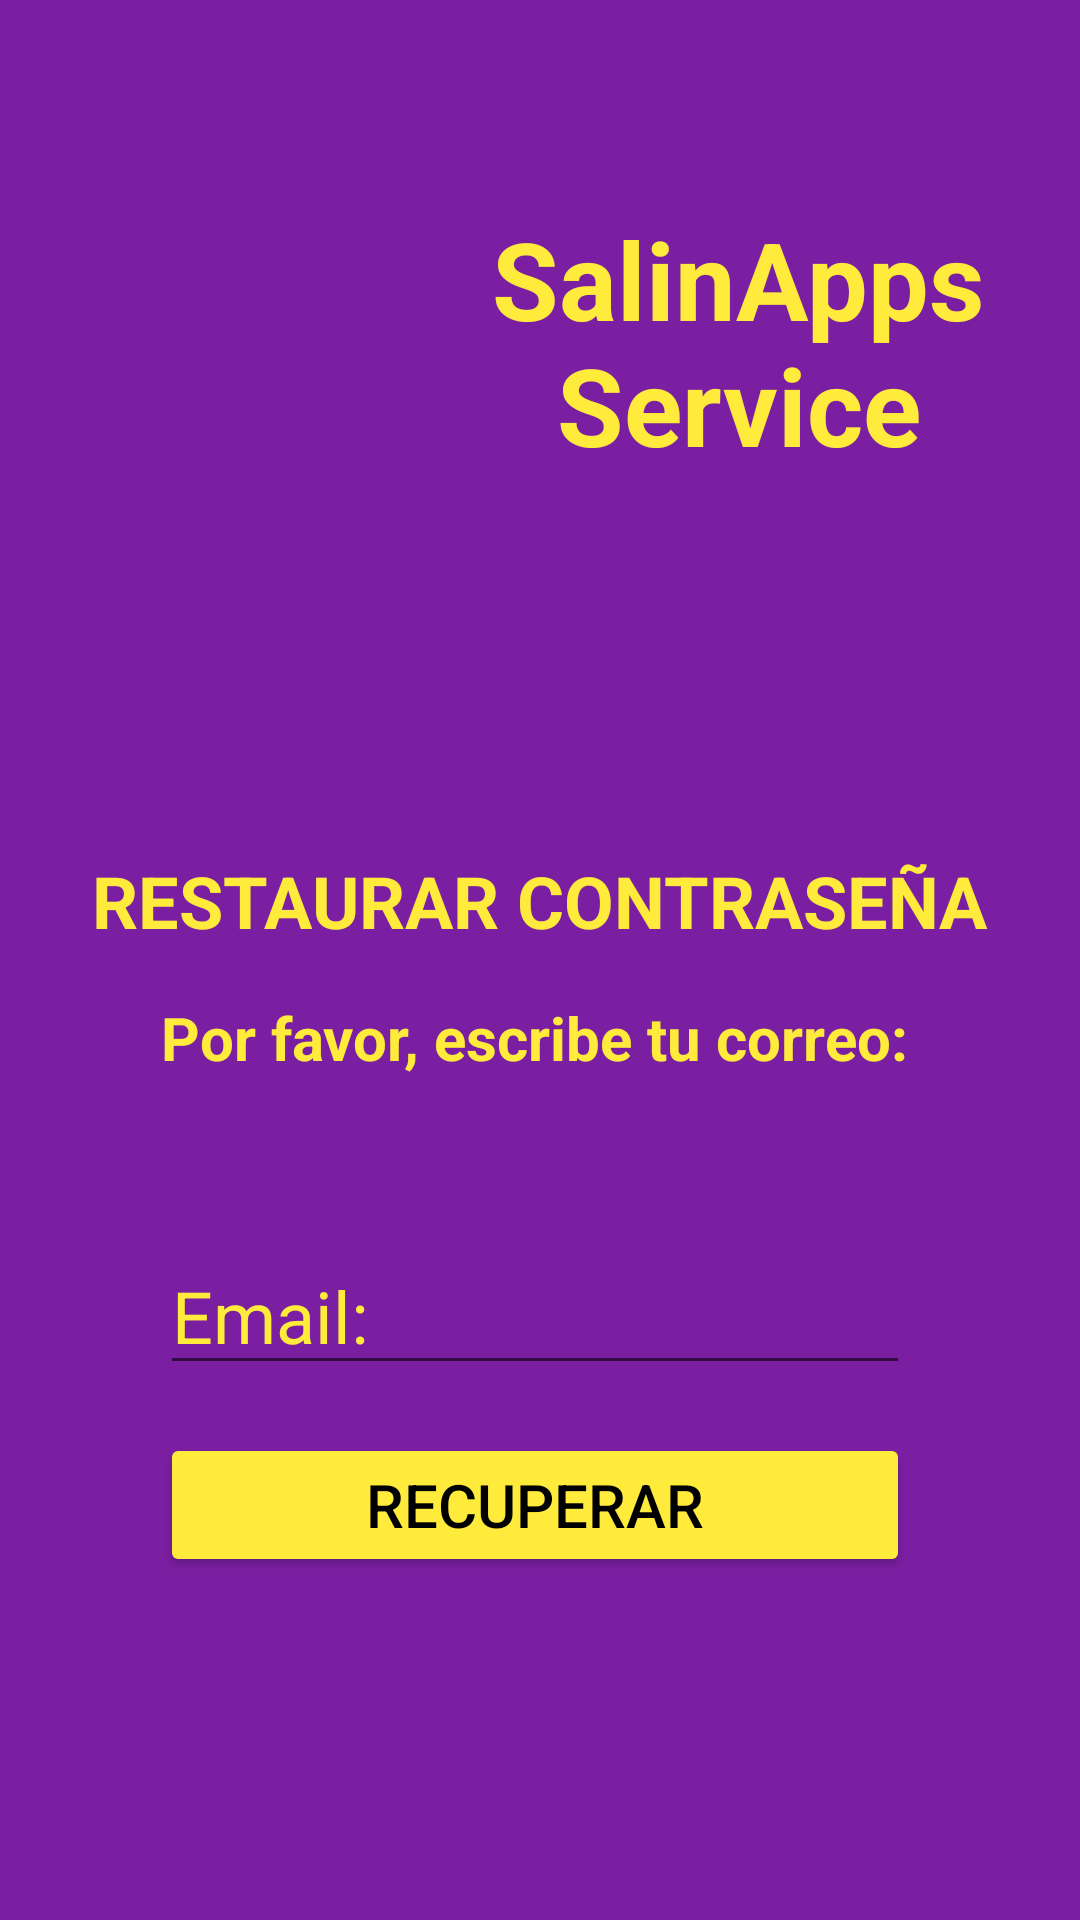

The Android layout XML behind this screen, and the referenced resources:
<!-- AndroidManifest.xml: application theme Theme.TutorialFirebase -->
<!-- res/layout/activity_recuperar_password.xml -->
<?xml version="1.0" encoding="utf-8"?>
<androidx.constraintlayout.widget.ConstraintLayout xmlns:android="http://schemas.android.com/apk/res/android"
    xmlns:app="http://schemas.android.com/apk/res-auto"
    xmlns:tools="http://schemas.android.com/tools"
    android:layout_width="match_parent"
    android:layout_height="match_parent"
    android:background="@color/fondo"
    tools:context=".RecuperarPasswordActivity">

    <TextView
        android:id="@+id/textView7"
        android:layout_width="180dp"
        android:layout_height="164dp"
        android:layout_marginTop="32dp"
        android:layout_marginEnd="24dp"
        android:layout_marginRight="24dp"
        android:gravity="center"
        android:text="@string/salinapps_service"
        android:textColor="@color/amarillo"
        android:textSize="36sp"
        android:textStyle="bold"
        app:layout_constraintEnd_toEndOf="parent"
        app:layout_constraintTop_toTopOf="parent" />

    <TextView
        android:id="@+id/textView6"
        android:layout_width="167dp"
        android:layout_height="167dp"
        android:layout_marginStart="24dp"
        android:layout_marginLeft="24dp"
        android:layout_marginTop="32dp"
        android:background="@drawable/salinas"
        app:layout_constraintStart_toStartOf="parent"
        app:layout_constraintTop_toTopOf="parent" />

    <TextView
        android:id="@+id/textView11"
        android:layout_width="wrap_content"
        android:layout_height="wrap_content"
        android:layout_marginTop="88dp"
        android:text="@string/restaurar_contrase_a"
        android:textColor="@color/amarillo"
        android:textSize="24sp"
        android:textStyle="bold"
        app:layout_constraintEnd_toEndOf="@+id/textView7"
        app:layout_constraintHorizontal_bias="0.492"
        app:layout_constraintStart_toStartOf="@+id/textView6"
        app:layout_constraintTop_toBottomOf="@+id/textView7" />

    <TextView
        android:id="@+id/textView14"
        android:layout_width="wrap_content"
        android:layout_height="wrap_content"
        android:layout_marginTop="16dp"
        android:text="@string/por_favor_escribe_tu_usuario"
        android:textColor="@color/amarillo"
        android:textSize="20sp"
        android:textStyle="bold"
        app:layout_constraintEnd_toEndOf="@+id/textView11"
        app:layout_constraintHorizontal_bias="0.461"
        app:layout_constraintStart_toStartOf="@+id/textView11"
        app:layout_constraintTop_toBottomOf="@+id/textView11" />

    <EditText
        android:id="@+id/edtRPUsuario"
        android:layout_width="250dp"
        android:layout_height="wrap_content"
        android:layout_marginTop="80dp"
        android:autofillHints=""
        android:ems="10"
        android:hint="@string/email"
        android:inputType="textPersonName"
        android:textColor="@color/amarillo"
        android:textColorHint="@color/amarillo"
        android:textSize="24sp"
        app:layout_constraintEnd_toEndOf="@+id/textView14"
        app:layout_constraintHorizontal_bias="0.545"
        app:layout_constraintStart_toStartOf="@+id/textView14"
        app:layout_constraintTop_toTopOf="@+id/textView14" />

    <Button
        android:id="@+id/button3"
        android:layout_width="wrap_content"
        android:layout_height="wrap_content"
        android:layout_marginTop="16dp"
        android:width="250dp"
        android:text="@string/recuperar"
        android:textColor="@color/black"
        android:textSize="20sp"
        app:backgroundTint="@color/amarillo"
        app:cornerRadius="20dip"
        android:onClick="recordarContraseña"
        app:layout_constraintEnd_toEndOf="@+id/edtRPUsuario"
        app:layout_constraintHorizontal_bias="1.0"
        app:layout_constraintStart_toStartOf="@+id/edtRPUsuario"
        app:layout_constraintTop_toBottomOf="@+id/edtRPUsuario" />
</androidx.constraintlayout.widget.ConstraintLayout>
<!-- resources referenced by this layout -->
<resources>
  <color name="amarillo">#FFEB3B</color>
  <color name="black">#FF000000</color>
  <color name="fondo"> #7b1fa2</color>
  <string name="email">Email:</string>
  <string name="por_favor_escribe_tu_usuario">Por favor, escribe tu correo:</string>
  <string name="recuperar">recuperar</string>
  <string name="restaurar_contrase_a">RESTAURAR CONTRASEÑA</string>
  <string name="salinapps_service">SalinApps Service</string>
  <style name="Theme.TutorialFirebase" parent="Theme.MaterialComponents.DayNight.NoActionBar">
          
          <item name="colorPrimary">@color/fondo</item>
          <item name="colorPrimaryVariant">@color/fondo</item>
          <item name="colorOnPrimary">@color/amarillo</item>
          
          <item name="colorSecondary">@color/amarillo</item>
          <item name="colorSecondaryVariant">@color/fondo</item>
          <item name="colorOnSecondary">@color/black</item>
          
          <item name="android:statusBarColor" tools:targetApi="l">?attr/colorPrimaryVariant</item>
          
      </style>
</resources>
